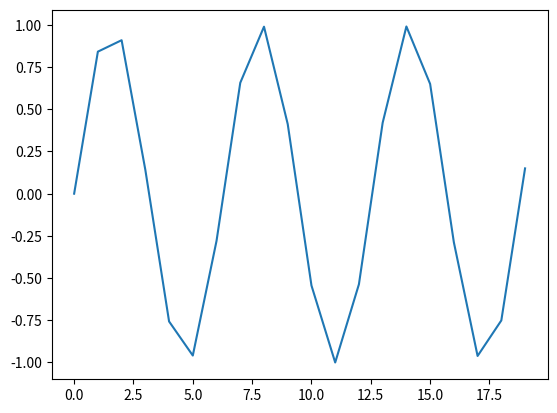

Recreate this plot in Python.
import numpy as np
import matplotlib.pyplot as plt

n = 0
y = []
for i in range(0,20):
    y_waarde = 40 * np.sin(2 * np.pi * n / 0.006) + 80
    y.append(y_waarde)
    n = n + 0.001

x = []
for k in range(0,20):

    x.append(k)

y = []
for i in range(0,20):
    y_waarde = np.sin(i)
    y.append(y_waarde)
    n = n + 0.001

plt.plot(x, y)
plt.show()